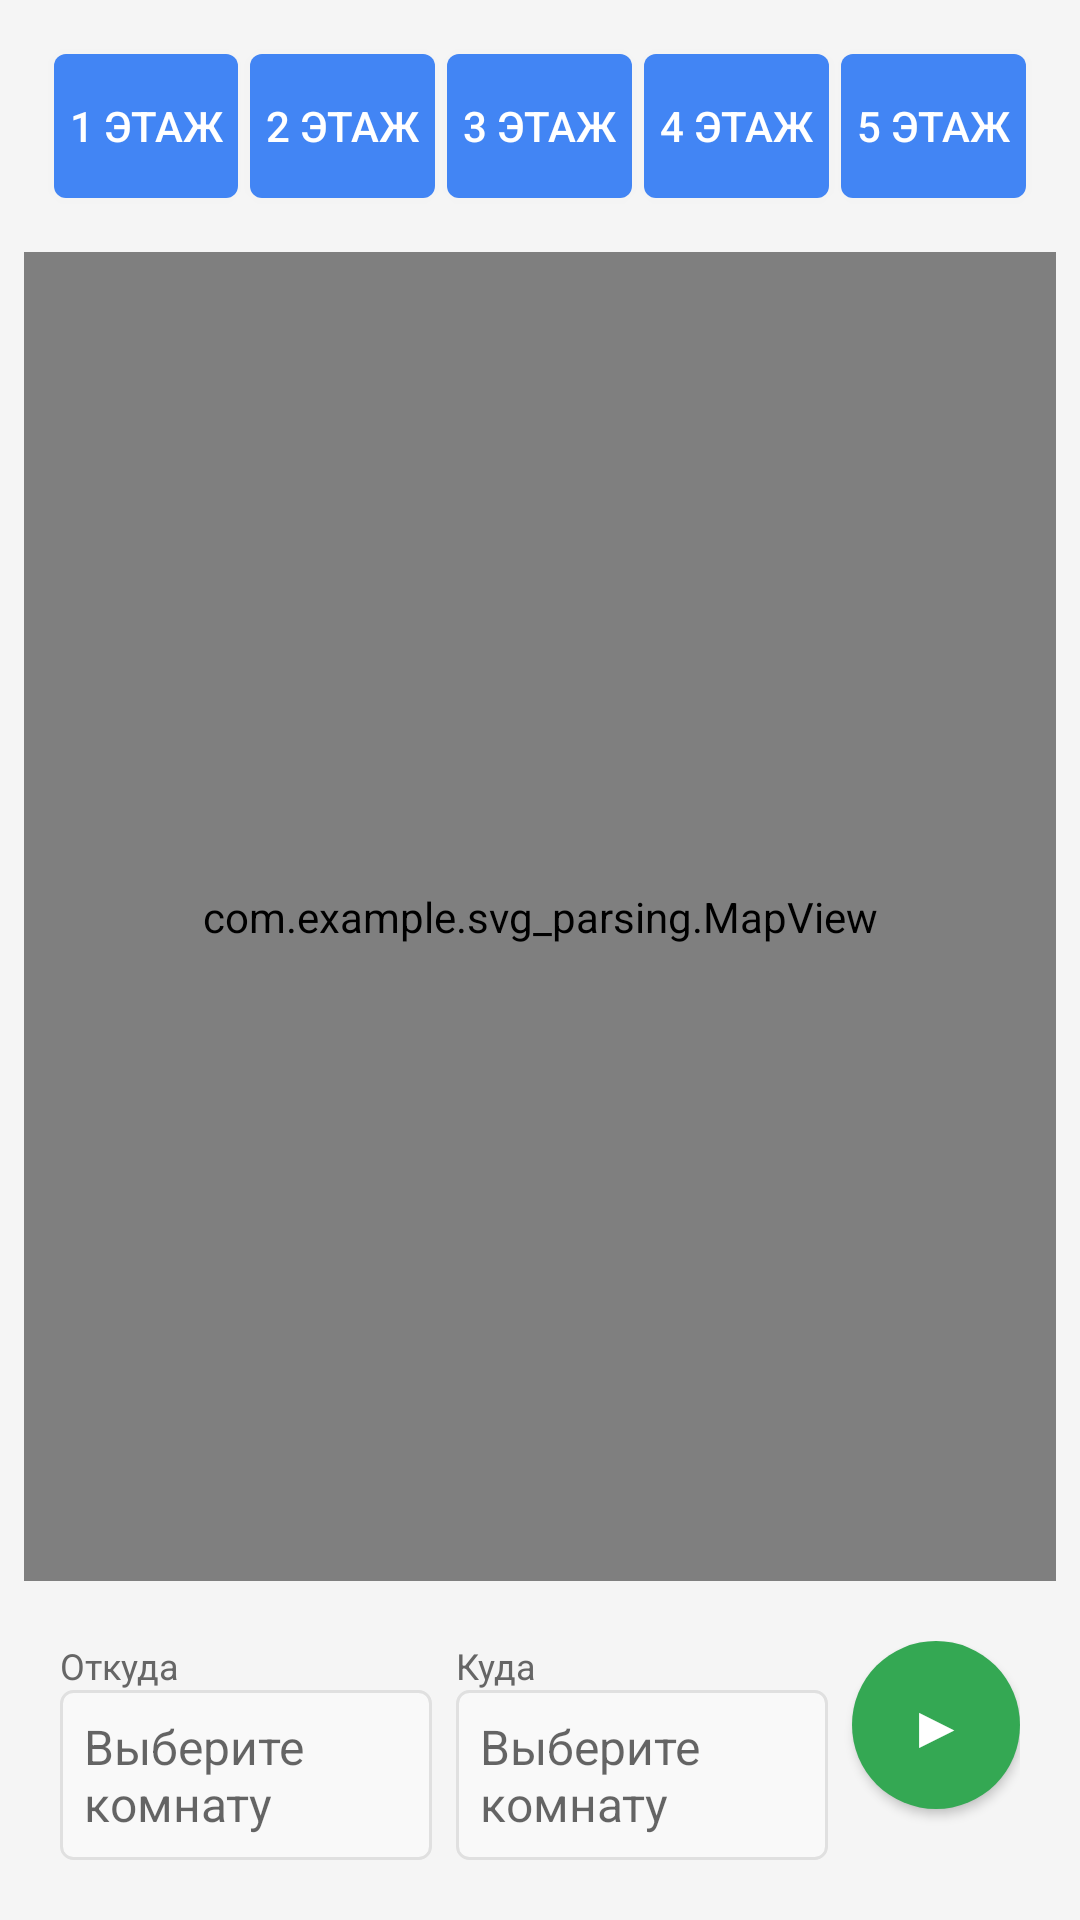

Here is an Android app screen rendered from its layout file. Give the layout XML and the strings, colors and styles it references.
<!-- AndroidManifest.xml: application theme Theme.AppCompat.Light.NoActionBar -->
<!-- res/layout/activity_main.xml -->
<?xml version="1.0" encoding="utf-8"?>
<LinearLayout xmlns:android="http://schemas.android.com/apk/res/android"
    android:layout_width="match_parent"
    android:layout_height="match_parent"
    android:orientation="vertical"
    android:background="#f5f5f5"
    android:padding="8dp">

    
    <LinearLayout
        android:layout_width="match_parent"
        android:layout_height="wrap_content"
        android:orientation="horizontal"
        android:background="@drawable/bg_rounded_white"
        android:padding="8dp"
        android:elevation="4dp">

        <Button
            android:id="@+id/btnFloor1"
            style="@style/FloorButton"
            android:text="1 этаж"/>

        <Button
            android:id="@+id/btnFloor2"
            style="@style/FloorButton"
            android:text="2 этаж"/>

        <Button
            android:id="@+id/btnFloor3"
            style="@style/FloorButton"
            android:text="3 этаж"/>

        <Button
            android:id="@+id/btnFloor4"
            style="@style/FloorButton"
            android:text="4 этаж"/>

        <Button
            android:id="@+id/btnFloor5"
            style="@style/FloorButton"
            android:text="5 этаж"/>
    </LinearLayout>

    
    <FrameLayout
        android:layout_width="match_parent"
        android:layout_height="0dp"
        android:layout_weight="1"
        android:layout_marginTop="8dp"
        android:layout_marginBottom="8dp"
        android:background="@drawable/bg_rounded_white"
        android:elevation="4dp">

        <com.example.svg_parsing.MapView
            android:id="@+id/MapView"
            android:layout_width="match_parent"
            android:layout_height="match_parent"/>
    </FrameLayout>

    
    <LinearLayout
        android:layout_width="match_parent"
        android:layout_height="wrap_content"
        android:orientation="horizontal"
        android:background="@drawable/bg_rounded_white"
        android:padding="12dp"
        android:elevation="4dp">

        <LinearLayout
            android:id="@+id/startRoomLayout"
            android:layout_width="0dp"
            android:layout_height="wrap_content"
            android:layout_weight="1"
            android:layout_marginEnd="8dp"
            android:orientation="vertical">

            <TextView
                android:layout_width="match_parent"
                android:layout_height="wrap_content"
                android:text="Откуда"
                android:textColor="#666"
                android:textSize="12sp"/>

            <TextView
                android:id="@+id/startRoomInput"
                android:layout_width="match_parent"
                android:layout_height="wrap_content"
                android:hint="Выберите комнату"
                android:padding="8dp"
                android:background="@drawable/bg_edittext"
                android:textColor="#333"
                android:textSize="16sp"
                android:clickable="true"
                android:focusable="false"/>
        </LinearLayout>

        <LinearLayout
            android:id="@+id/endRoomLayout"
            android:layout_width="0dp"
            android:layout_height="wrap_content"
            android:layout_weight="1"
            android:layout_marginEnd="8dp"
            android:orientation="vertical">

            <TextView
                android:layout_width="match_parent"
                android:layout_height="wrap_content"
                android:text="Куда"
                android:textColor="#666"
                android:textSize="12sp"/>

            <TextView
                android:id="@+id/endRoomInput"
                android:layout_width="match_parent"
                android:layout_height="wrap_content"
                android:hint="Выберите комнату"
                android:padding="8dp"
                android:background="@drawable/bg_edittext"
                android:textColor="#333"
                android:textSize="16sp"
                android:clickable="true"
                android:focusable="false"/>
        </LinearLayout>

        <Button
            android:id="@+id/findPathButton"
            android:layout_width="56dp"
            android:layout_height="56dp"
            android:text="▶"
            android:textSize="20sp"
            android:background="@drawable/bg_find_button"
            android:textColor="#fff"/>
    </LinearLayout>
</LinearLayout>
<!-- resources referenced by this layout -->
<resources>
  <!-- drawable bg_edittext (drawable) -->
  <?xml version="1.0" encoding="utf-8"?>
  <shape xmlns:android="http://schemas.android.com/apk/res/android">
      <solid android:color="#f9f9f9"/>
      <stroke android:width="1dp" android:color="#e0e0e0"/>
      <corners android:radius="4dp"/>
  </shape>
  <!-- drawable bg_find_button (drawable) -->
  <?xml version="1.0" encoding="utf-8"?>
  <shape xmlns:android="http://schemas.android.com/apk/res/android">
      <solid android:color="#34a853"/>
      <corners android:radius="28dp"/>
  </shape>
  <style name="FloorButton">
          <item name="android:layout_width">0dp</item>
          <item name="android:layout_height">48dp</item>
          <item name="android:layout_weight">1</item>
          <item name="android:layout_margin">2dp</item>
          <item name="android:background">@drawable/bg_floor_button</item>
          <item name="android:textColor">#ffffff</item>
          <item name="android:textSize">14sp</item>
      </style>
  <!-- drawable bg_floor_button (drawable) -->
  <?xml version="1.0" encoding="utf-8"?>
  <selector xmlns:android="http://schemas.android.com/apk/res/android">
      <item android:state_enabled="false">
          <shape>
              <solid android:color="#cccccc"/>
              <corners android:radius="4dp"/>
          </shape>
      </item>
      <item>
          <shape>
              <solid android:color="#4285f4"/>
              <corners android:radius="4dp"/>
          </shape>
      </item>
  </selector>
</resources>
